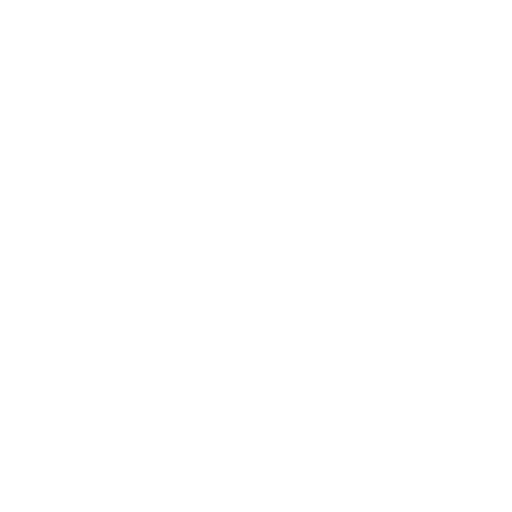
t = 0.00 s
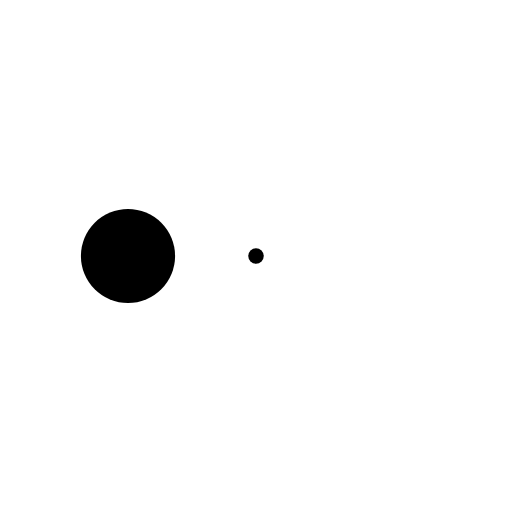
t = 0.33 s
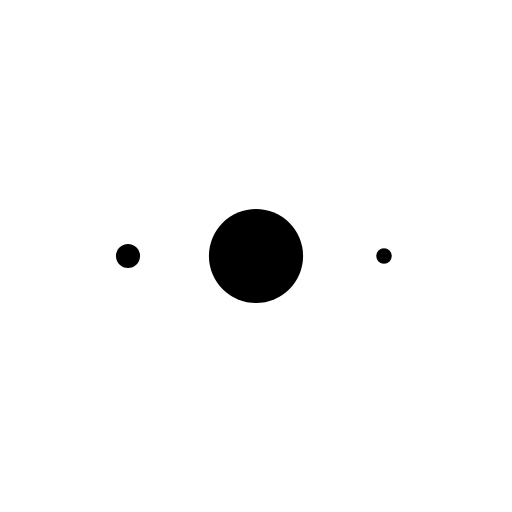
t = 0.63 s
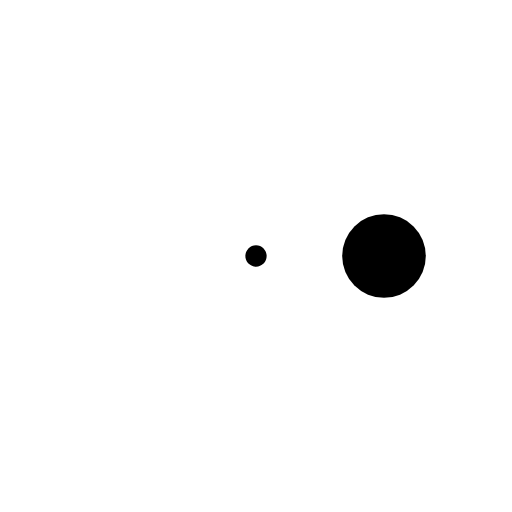
t = 0.95 s
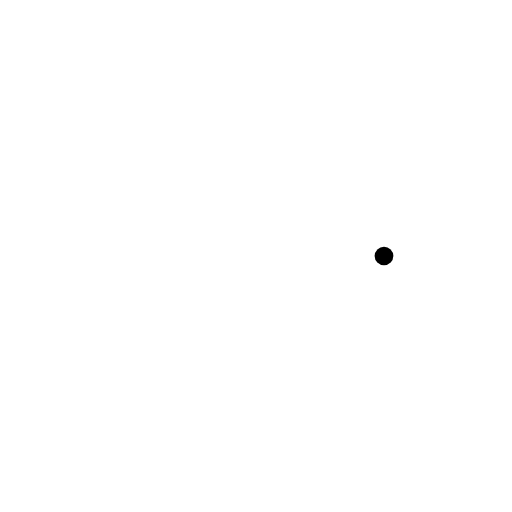
t = 1.28 s
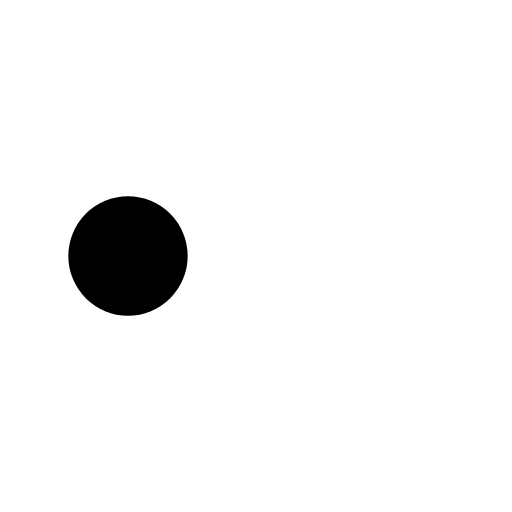
t = 1.58 s

The animated SVG that drew these frames (rendered in a browser with its animation timeline set to each time). Animation: 3 SMIL elements (animate=3); one cycle of 1.90 s, repeats indefinitely.

<svg xmlns="http://www.w3.org/2000/svg" viewBox="0 0 32 32">
    <circle transform="translate(8 0)" cx="0" cy="16" r="0" fill="#000"> 
        <animate attributeName="r" values="0; 4; 0; 0" dur="1.3s" repeatCount="indefinite" begin="0"
            keytimes="0;0.2;0.7;1" keySplines="0.2 0.2 0.4 0.8;0.2 0.6 0.4 0.8;0.2 0.6 0.4 0.8" calcMode="spline" />
    </circle>
    <circle transform="translate(16 0)" cx="0" cy="16" r="0" fill="#000"> 
        <animate attributeName="r" values="0; 4; 0; 0" dur="1.3s" repeatCount="indefinite" begin="0.3"
            keytimes="0;0.2;0.7;1" keySplines="0.2 0.2 0.4 0.8;0.2 0.6 0.4 0.8;0.2 0.6 0.4 0.8" calcMode="spline" />
    </circle>
    <circle transform="translate(24 0)" cx="0" cy="16" r="0" fill="#000"> 
        <animate attributeName="r" values="0; 4; 0; 0" dur="1.3s" repeatCount="indefinite" begin="0.6"
            keytimes="0;0.2;0.7;1" keySplines="0.2 0.2 0.4 0.8;0.2 0.6 0.4 0.8;0.2 0.6 0.4 0.8" calcMode="spline" />
    </circle>
</svg> 